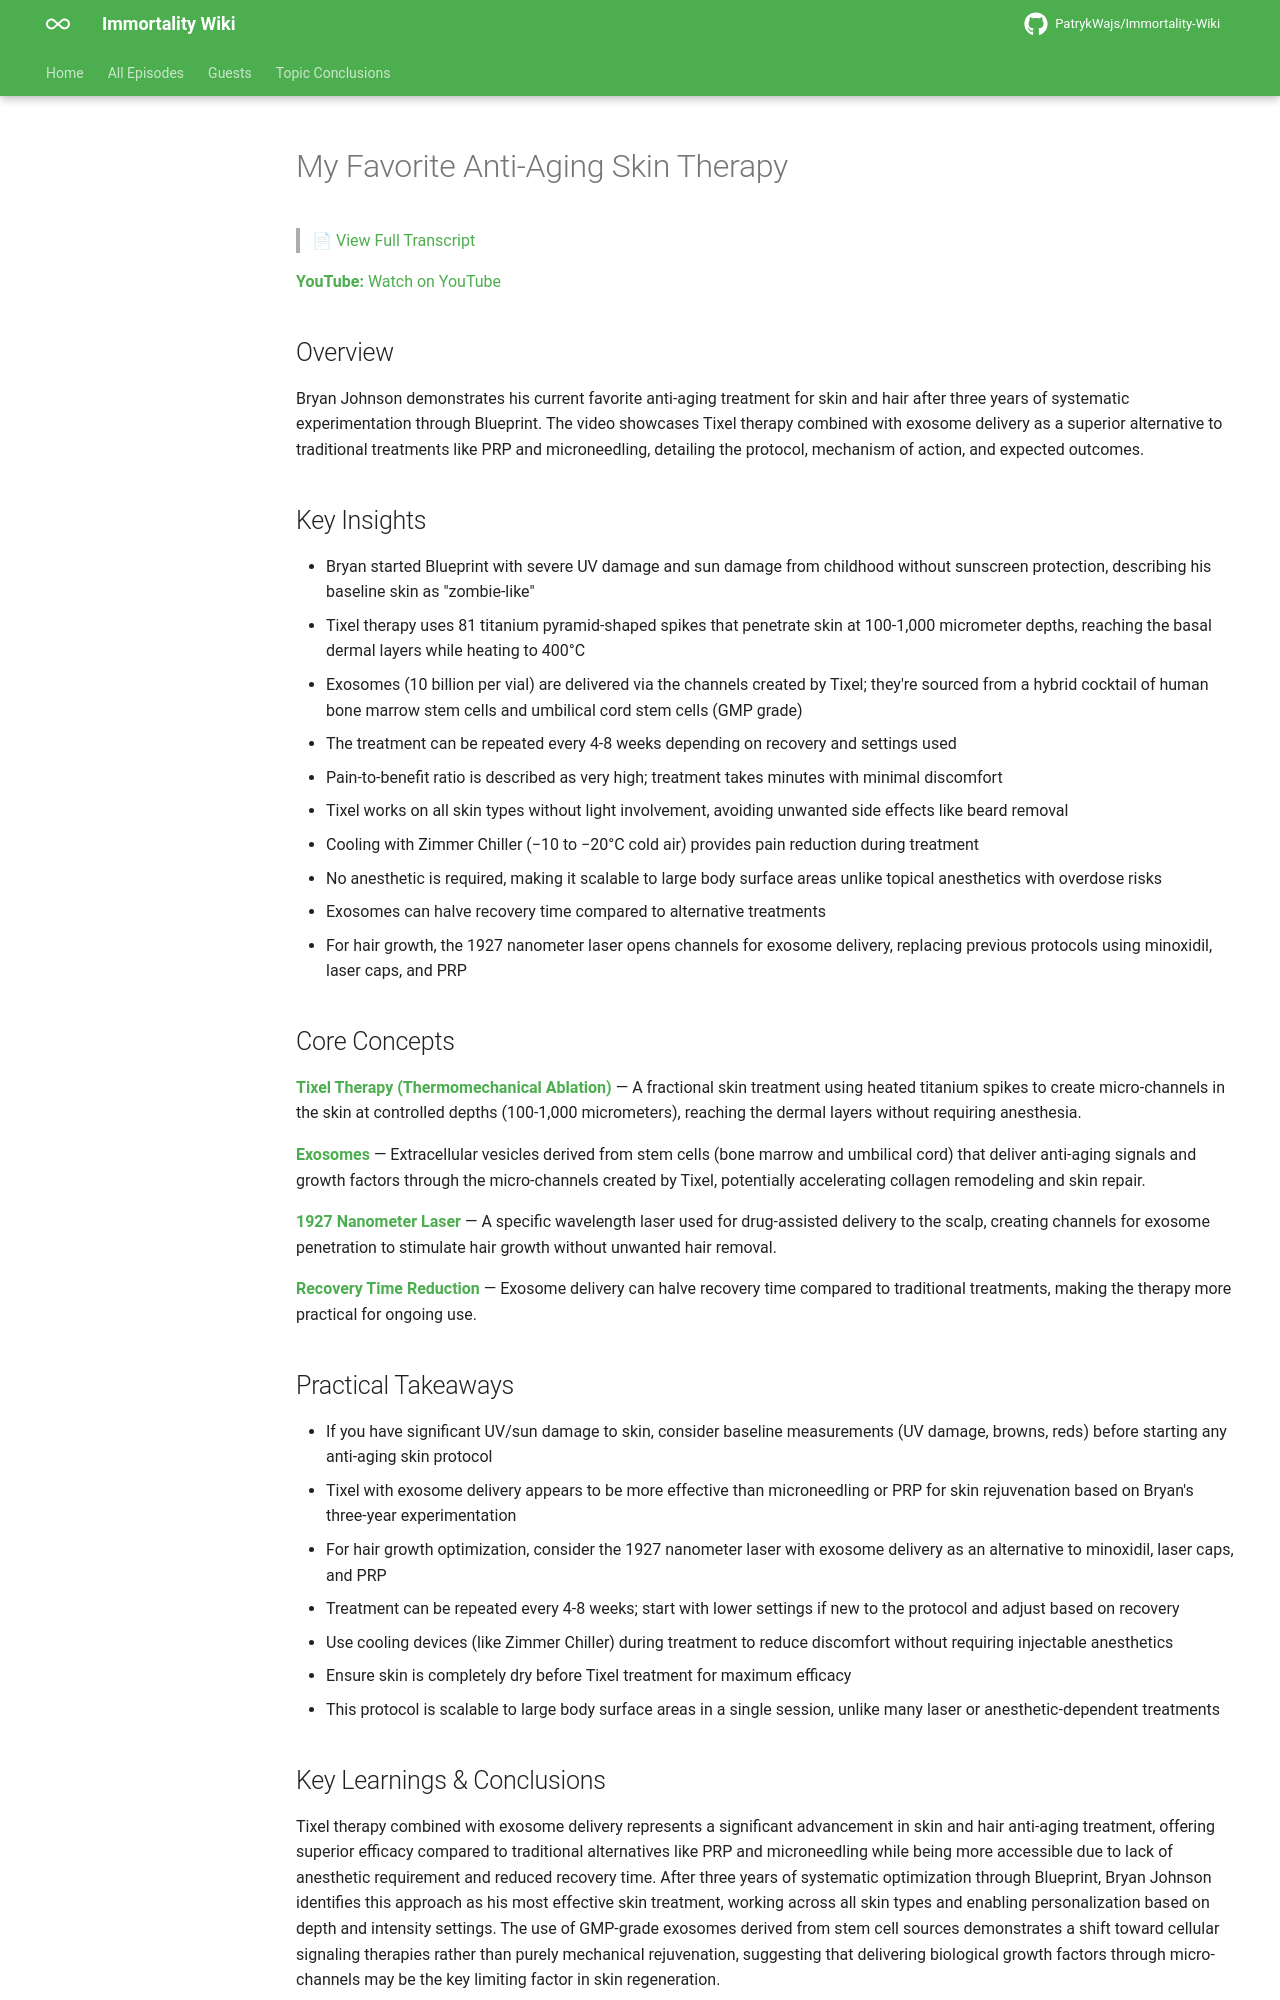

repository: PatrykWajs/Immortality-Wiki · page: Episodes/EP-36 - My Favorite Anti-Aging Skin Therapy/summary/index.html · generator: mkdocs

# My Favorite Anti-Aging Skin Therapy

> 📄 [View Full Transcript](transcript.md)

**YouTube:** [Watch on YouTube](https://www.youtube.com/watch?v=ic5mjSmrWqk)

## Overview

Bryan Johnson demonstrates his current favorite anti-aging treatment for skin and hair after three years of systematic experimentation through Blueprint. The video showcases Tixel therapy combined with exosome delivery as a superior alternative to traditional treatments like PRP and microneedling, detailing the protocol, mechanism of action, and expected outcomes.

## Key Insights

- Bryan started Blueprint with severe UV damage and sun damage from childhood without sunscreen protection, describing his baseline skin as "zombie-like"
- Tixel therapy uses 81 titanium pyramid-shaped spikes that penetrate skin at 100-1,000 micrometer depths, reaching the basal dermal layers while heating to 400°C
- Exosomes (10 billion per vial) are delivered via the channels created by Tixel; they're sourced from a hybrid cocktail of human bone marrow stem cells and umbilical cord stem cells (GMP grade)
- The treatment can be repeated every 4-8 weeks depending on recovery and settings used
- Pain-to-benefit ratio is described as very high; treatment takes minutes with minimal discomfort
- Tixel works on all skin types without light involvement, avoiding unwanted side effects like beard removal
- Cooling with Zimmer Chiller (−10 to −20°C cold air) provides pain reduction during treatment
- No anesthetic is required, making it scalable to large body surface areas unlike topical anesthetics with overdose risks
- Exosomes can halve recovery time compared to alternative treatments
- For hair growth, the 1927 nanometer laser opens channels for exosome delivery, replacing previous protocols using minoxidil, laser caps, and PRP

## Core Concepts

**Tixel Therapy (Thermomechanical Ablation)** — A fractional skin treatment using heated titanium spikes to create micro-channels in the skin at controlled depths (100-1,000 micrometers), reaching the dermal layers without requiring anesthesia.

**Exosomes** — Extracellular vesicles derived from stem cells (bone marrow and umbilical cord) that deliver anti-aging signals and growth factors through the micro-channels created by Tixel, potentially accelerating collagen remodeling and skin repair.

**1927 Nanometer Laser** — A specific wavelength laser used for drug-assisted delivery to the scalp, creating channels for exosome penetration to stimulate hair growth without unwanted hair removal.

**Recovery Time Reduction** — Exosome delivery can halve recovery time compared to traditional treatments, making the therapy more practical for ongoing use.

## Practical Takeaways

- If you have significant UV/sun damage to skin, consider baseline measurements (UV damage, browns, reds) before starting any anti-aging skin protocol
- Tixel with exosome delivery appears to be more effective than microneedling or PRP for skin rejuvenation based on Bryan's three-year experimentation
- For hair growth optimization, consider the 1927 nanometer laser with exosome delivery as an alternative to minoxidil, laser caps, and PRP
- Treatment can be repeated every 4-8 weeks; start with lower settings if new to the protocol and adjust based on recovery
- Use cooling devices (like Zimmer Chiller) during treatment to reduce discomfort without requiring injectable anesthetics
- Ensure skin is completely dry before Tixel treatment for maximum efficacy
- This protocol is scalable to large body surface areas in a single session, unlike many laser or anesthetic-dependent treatments
